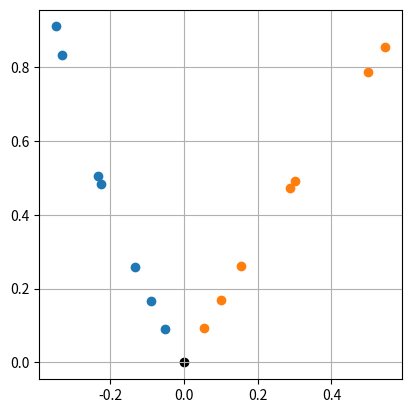

Generate this figure with matplotlib:
import numpy as np
import matplotlib.pyplot as plt
from scipy.optimize import newton
from scipy.optimize import curve_fit
from matplotlib.widgets import Button, Slider

def func(t, c, a, nu, k_r):
    return c * (np.arcsinh(t) + t * np.sqrt(np.power(t, 2) + 1)) - a * np.power(nu, -1/k_r)
def func_prime(t, c):
    return 2 * c * np.sqrt(pow(t, 2) + 1)

t = np.linspace(-10, 10, 1000)
a = 3
p = 1.5
p_1 = 5.66
PA = np.pi/6
c = 1.0
c_1 = 3.64
nu = 4.6
k_r = 1.0

Ra = []
Dec = []
Ra1 = []
Dec1 = []

for nu in [4.6, 5.0, 8.1, 8.43, 15.4, 23.8, 43.2]:
    root = newton(lambda t: func(t, c, a, nu, k_r), x0=0, fprime=lambda t: func_prime(t, c), maxiter=30)
    Ra_before_rotation = p * np.power(root, 2)
    Dec_before_rotation = 2 * p * root
    Ra.append(Ra_before_rotation * np.cos(PA) - Dec_before_rotation * np.sin(PA))
    Dec.append(Ra_before_rotation * np.sin(PA) + Dec_before_rotation * np.cos(PA))
    # print(f"freq: {nu}, root: {root}, Ra: {RA}, Dec: {DEC}")

for nu in [4.6, 5.0, 8.1, 8.43, 15.4, 23.8, 43.2]:
    root = newton(lambda t: func(t, c_1, a, nu, k_r), x0=0, fprime=lambda t: func_prime(t, c_1), maxiter=30)
    Ra_before_rotation = p_1 * np.power(root, 2)
    Dec_before_rotation = 2 * p_1 * root
    Ra1.append(Ra_before_rotation * np.cos(PA) + Dec_before_rotation * np.sin(PA))
    Dec1.append(- Ra_before_rotation * np.sin(PA) + Dec_before_rotation * np.cos(PA))

# def parabola(x, a, b, c):
#     return a * x**2 + b * x + c

# popt, pcov = curve_fit(parabola, Ra, Dec)
# print(popt)
print(Ra, Dec)
print(Ra1, Dec1)

# Create the figure and the line that we will manipulate
# fig, ax = plt.subplots()
# line, = ax.plot(t, parabola(np.array(Ra), *popt), lw=2)
# ax.set_xlabel('Ra')

# # adjust the main plot to make room for the sliders
# fig.subplots_adjust(left=0.25, bottom=0.25)

# # Make a horizontal slider to control parameter a.
# axa = fig.add_axes([0.25, 0.1, 0.65, 0.03])
# freq_slider = Slider(
#     ax=axa,
#     label='Parameter a',
#     valmin=-10,
#     valmax=10,
#     valinit=a,
# )

# # Make a vertically oriented slider to control the amplitude
# axPA = fig.add_axes([0.1, 0.25, 0.0225, 0.63])
# amp_slider = Slider(
#     ax=axPA,
#     label="PA",
#     valmin=0,
#     valmax=20,
#     valinit=PA,
#     orientation="vertical"
# )

# # The function to be called anytime a slider's value changes
# def update(val):
#     line.set_ydata(parabola(np.array(Ra), *popt))
#     fig.canvas.draw_idle()

plt.xlabel('Ra')
plt.ylabel('Dec')
fig, axes = plt.subplots(1,1)
axes.set_aspect('equal')
axes.scatter(0, 0, color='black')
axes.scatter(Ra, Dec)
axes.scatter(Ra1, Dec1)
plt.grid()
plt.show()